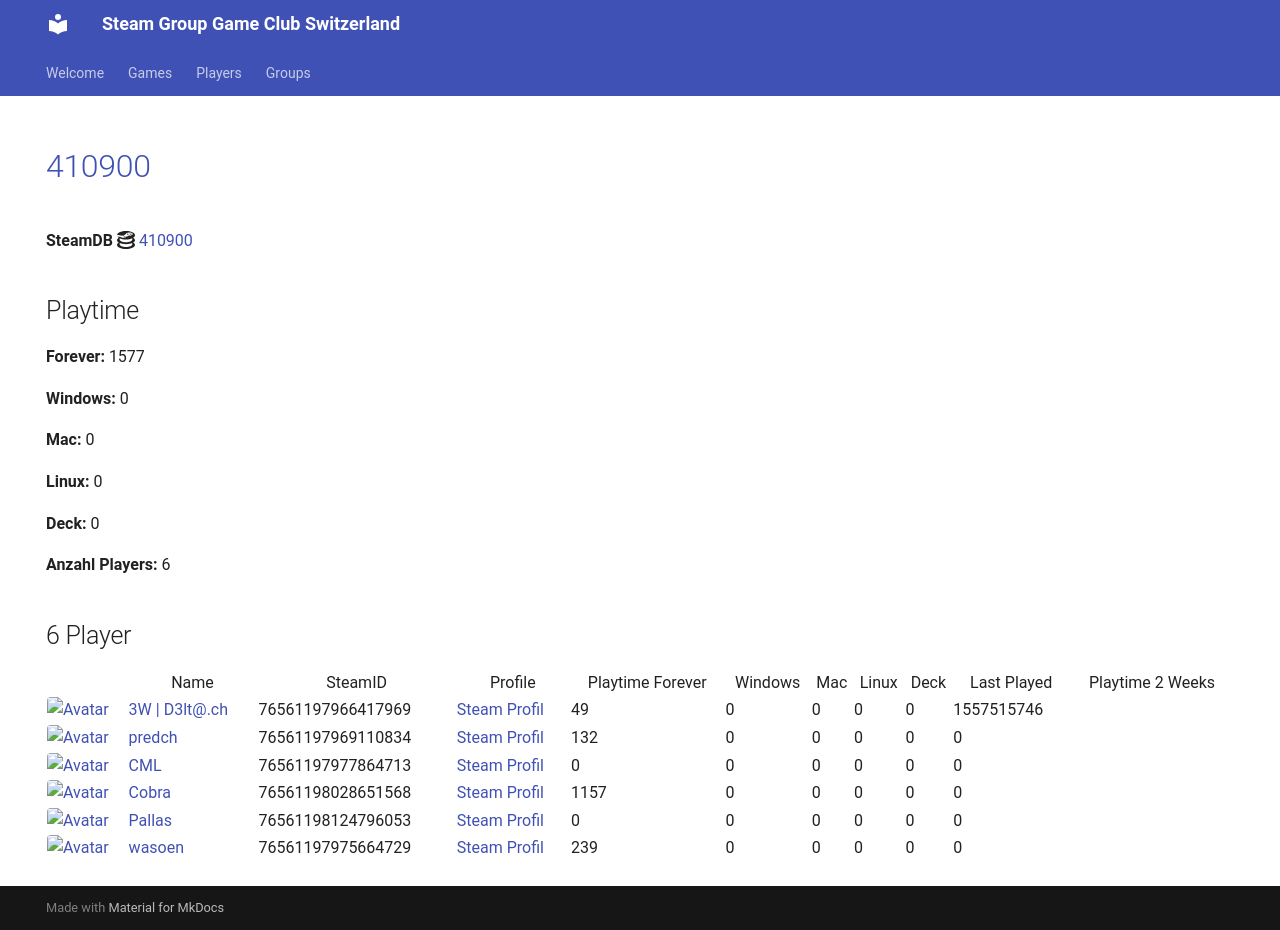

repository: Game-Club-Switzerland/steam.gameclub.ch · page: game/410900/index.html · generator: mkdocs

---
hide:
  - navigation
  - toc
---
# <a href="https://store.steampowered.com/app/410900">410900</a>

**SteamDB :simple-steamdb:** <a href="https://steamdb.info/app/410900">410900</a>

## Playtime

**Forever:** 1577

**Windows:** 0

**Mac:** 0

**Linux:** 0

**Deck:** 0

**Anzahl Players:** 6
## 6 Player

<table id="charts-table" class="display" style="width:100%">
            <thead>
                <tr>
                    <th></th>
                    <th>Name</th>
                    <th>SteamID</th>
                    <th>Profile</th>
                    <th>Playtime Forever</th>
                    <th>Windows</th>
                    <th>Mac</th>
                    <th>Linux</th>
                    <th>Deck</th>
                    <th>Last Played</th>
                    <th>Playtime 2 Weeks</th>
                </tr>
            </thead>
            <tbody>
        <tr>
<td><a href="/player/76561197966417969" target="_blank" title="3W | D3lt@.ch"><img src="https://avatars.steamstatic.com/363ea361fc7ff2a14a2a780a5e15e66cee03e434_full.jpg" alt="Avatar" style="width:48px;height:48px;border-radius:4px;"></a></td><td><a href="/player/76561197966417969" target="_blank" title="3W | D3lt@.ch">3W | D3lt@.ch</a></td><td>76561197966417969</td><td><a href="https://steamcommunity.com/id/3wd3lta/" target="_blank">Steam Profil</a></td><td>49</td><td>0</td><td>0</td><td>0</td><td>0</td><td>1557515746</td><td></td></tr>
<tr>
<td><a href="/player/76561197969110834" target="_blank" title="predch"><img src="https://avatars.steamstatic.com/8dfe278c7493b6984540e57ecd57b791df13841e_full.jpg" alt="Avatar" style="width:48px;height:48px;border-radius:4px;"></a></td><td><a href="/player/76561197969110834" target="_blank" title="predch">predch</a></td><td>76561197969110834</td><td><a href="https://steamcommunity.com/profiles/76561197969110834/" target="_blank">Steam Profil</a></td><td>132</td><td>0</td><td>0</td><td>0</td><td>0</td><td>0</td><td></td></tr>
<tr>
<td><a href="/player/76561197977864713" target="_blank" title="CML"><img src="https://avatars.steamstatic.com/a52dfe7d3ee19120d8b9b8722f269d6aeb35bd93_full.jpg" alt="Avatar" style="width:48px;height:48px;border-radius:4px;"></a></td><td><a href="/player/76561197977864713" target="_blank" title="CML">CML</a></td><td>76561197977864713</td><td><a href="https://steamcommunity.com/profiles/76561197977864713/" target="_blank">Steam Profil</a></td><td>0</td><td>0</td><td>0</td><td>0</td><td>0</td><td>0</td><td></td></tr>
<tr>
<td><a href="/player/76561198028651568" target="_blank" title="Cobra"><img src="https://avatars.steamstatic.com/3c5fb53c689fc5ff3c994f355a8a96a9ab9fca33_full.jpg" alt="Avatar" style="width:48px;height:48px;border-radius:4px;"></a></td><td><a href="/player/76561198028651568" target="_blank" title="Cobra">Cobra</a></td><td>76561198028651568</td><td><a href="https://steamcommunity.com/id/MasterCobra/" target="_blank">Steam Profil</a></td><td>1157</td><td>0</td><td>0</td><td>0</td><td>0</td><td>0</td><td></td></tr>
<tr>
<td><a href="/player/76561198124796053" target="_blank" title="Pallas"><img src="https://avatars.steamstatic.com/4630dfff0852bfa9ba5d90058491e1b218af8dd6_full.jpg" alt="Avatar" style="width:48px;height:48px;border-radius:4px;"></a></td><td><a href="/player/76561198124796053" target="_blank" title="Pallas">Pallas</a></td><td>76561198124796053</td><td><a href="https://steamcommunity.com/profiles/76561198124796053/" target="_blank">Steam Profil</a></td><td>0</td><td>0</td><td>0</td><td>0</td><td>0</td><td>0</td><td></td></tr>
<tr>
<td><a href="/player/76561197975664729" target="_blank" title="wasoen"><img src="https://avatars.steamstatic.com/8ee1103f621f0eae96cb5008ec3253703ac256ae_full.jpg" alt="Avatar" style="width:48px;height:48px;border-radius:4px;"></a></td><td><a href="/player/76561197975664729" target="_blank" title="wasoen">wasoen</a></td><td>76561197975664729</td><td><a href="https://steamcommunity.com/id/wasoen/" target="_blank">Steam Profil</a></td><td>239</td><td>0</td><td>0</td><td>0</td><td>0</td><td>0</td><td></td></tr>
</tbody>
</table>
